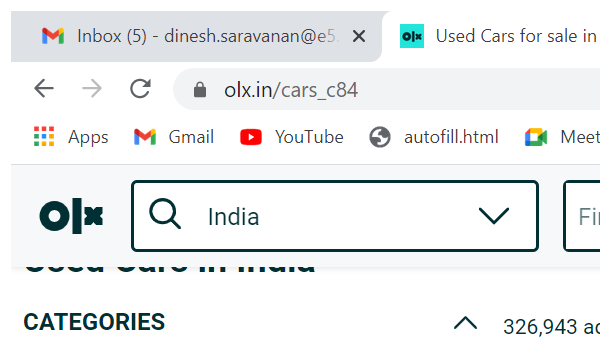
Task: FilerUsing in Olx
Workflow: PostiveCase1

Step 1: Attach Browser 'chrome.exe Used' in window 'Used Cars for sale in India, Second Hand Cars in India | OLX' (chrome.exe)
